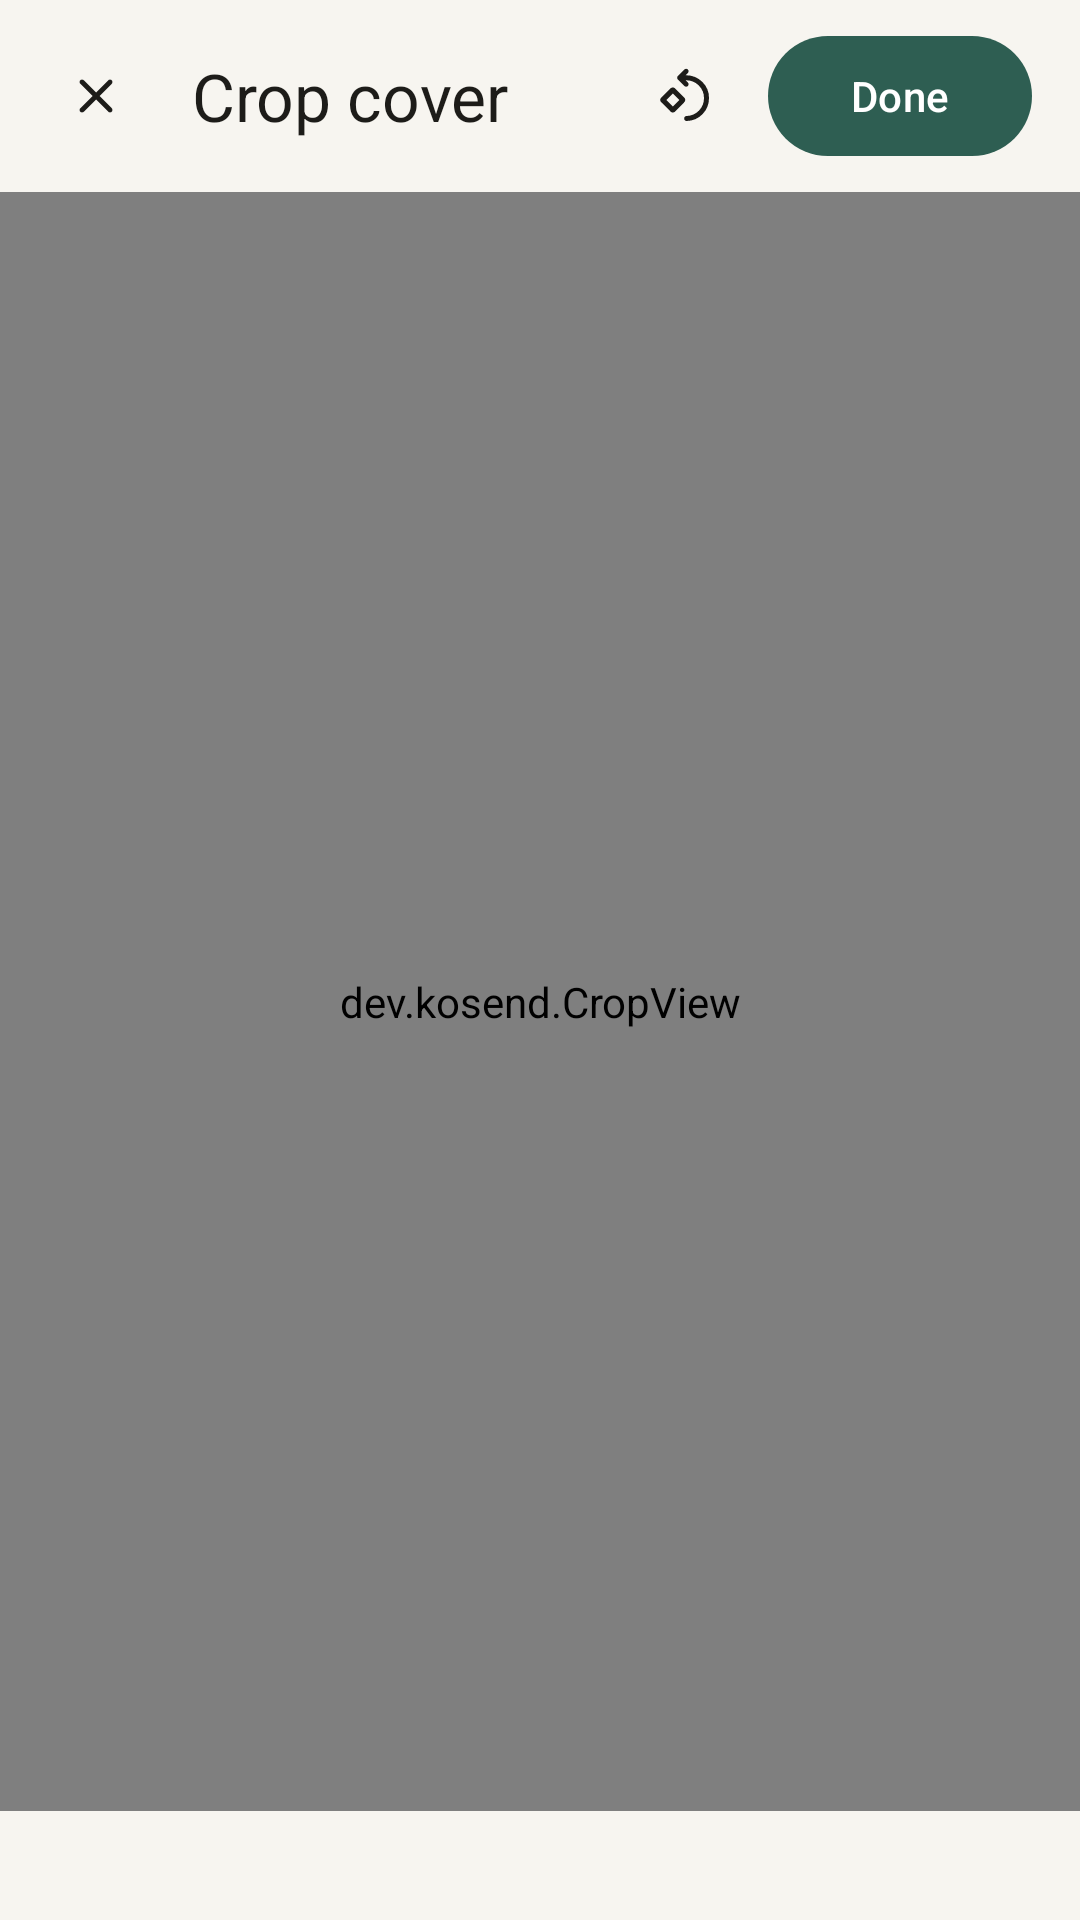

This screen was rendered from an Android layout file. Write that file and the resources it references.
<!-- AndroidManifest.xml: application theme AppTheme -->
<!-- res/layout/dialog_crop.xml -->
<?xml version="1.0" encoding="utf-8"?>
<LinearLayout xmlns:android="http://schemas.android.com/apk/res/android"
    xmlns:app="http://schemas.android.com/apk/res-auto"
    android:id="@+id/crop_root"
    android:layout_width="match_parent"
    android:layout_height="match_parent"
    android:background="?android:attr/colorBackground"
    android:orientation="vertical">

    <LinearLayout
        android:id="@+id/crop_bar"
        android:layout_width="match_parent"
        android:layout_height="wrap_content"
        android:gravity="center_vertical"
        android:orientation="horizontal"
        android:paddingStart="8dp"
        android:paddingTop="8dp"
        android:paddingEnd="16dp"
        android:paddingBottom="8dp">

        <com.google.android.material.button.MaterialButton
            android:id="@+id/crop_close"
            style="@style/Widget.Material3.Button.IconButton"
            android:layout_width="48dp"
            android:layout_height="48dp"
            android:contentDescription="@string/close"
            app:icon="@drawable/ic_close"
            app:iconTint="?attr/colorOnSurface" />

        <TextView
            android:layout_width="0dp"
            android:layout_height="wrap_content"
            android:layout_marginStart="8dp"
            android:layout_weight="1"
            android:ellipsize="end"
            android:maxLines="1"
            android:text="@string/crop_title"
            android:textAppearance="?attr/textAppearanceTitleLarge"
            android:textColor="?attr/colorOnSurface" />

        <com.google.android.material.button.MaterialButton
            android:id="@+id/crop_rotate"
            style="@style/Widget.Material3.Button.IconButton"
            android:layout_width="48dp"
            android:layout_height="48dp"
            android:layout_marginEnd="4dp"
            android:contentDescription="@string/crop_rotate"
            app:icon="@drawable/ic_rotate"
            app:iconTint="?attr/colorOnSurface" />

        <com.google.android.material.button.MaterialButton
            android:id="@+id/crop_done"
            android:layout_width="wrap_content"
            android:layout_height="wrap_content"
            android:text="@string/crop_done" />
    </LinearLayout>

    <dev.kosend.CropView
        android:id="@+id/crop_view"
        android:layout_width="match_parent"
        android:layout_height="0dp"
        android:layout_weight="1" />

    <TextView
        android:id="@+id/crop_size"
        android:layout_width="match_parent"
        android:layout_height="wrap_content"
        android:gravity="center"
        android:textAppearance="?attr/textAppearanceBodySmall"
        android:textColor="?attr/colorOnSurfaceVariant" />

    <HorizontalScrollView
        android:id="@+id/crop_ratios_scroll"
        android:layout_width="match_parent"
        android:layout_height="wrap_content"
        android:clipToPadding="false"
        android:paddingStart="16dp"
        android:paddingTop="8dp"
        android:paddingEnd="16dp"
        android:paddingBottom="12dp"
        android:scrollbars="none">

        <com.google.android.material.chip.ChipGroup
            android:id="@+id/crop_ratios"
            android:layout_width="wrap_content"
            android:layout_height="wrap_content"
            app:selectionRequired="true"
            app:singleLine="true"
            app:singleSelection="true" />
    </HorizontalScrollView>
</LinearLayout>
<!-- resources referenced by this layout -->
<resources>
  <!-- drawable ic_close (drawable) -->
  <?xml version="1.0" encoding="utf-8"?>
  <vector xmlns:android="http://schemas.android.com/apk/res/android"
      android:width="24dp"
      android:height="24dp"
      android:tint="?attr/colorControlNormal"
      android:viewportWidth="960"
      android:viewportHeight="960">
      <group android:translateY="960">
          <path
              android:fillColor="@android:color/white"
              android:pathData="M480-424 284-228q-11 11-28 11t-28-11q-11-11-11-28t11-28l196-196-196-196q-11-11-11-28t11-28q11-11 28-11t28 11l196 196 196-196q11-11 28-11t28 11q11 11 11 28t-11 28L536-480l196 196q11 11 11 28t-11 28q-11 11-28 11t-28-11L480-424Z" />
      </group>
  </vector>
  <!-- drawable ic_rotate (drawable) -->
  <?xml version="1.0" encoding="utf-8"?>
  <vector xmlns:android="http://schemas.android.com/apk/res/android"
      android:width="24dp"
      android:height="24dp"
      android:tint="?attr/colorControlNormal"
      android:viewportWidth="960"
      android:viewportHeight="960">
      <group android:translateY="960">
          <path
              android:fillColor="@android:color/white"
              android:pathData="M522-80q-17 0-28.5-11.5T482-120q0-17 11.5-28.5T522-160q117-4 197.5-86.5T800-446q0-120-84-203t-204-83h-6l36 36q11 11 11 28t-11 28q-11 11-28 11t-28-11L382-744q-6-6-8.5-13t-2.5-15q0-8 2.5-15t8.5-13l104-104q11-11 28-11t28 11q11 11 11 28t-11 28l-36 36h6q154 0 262 107.5T880-446q0 149-102.5 255.5T522-80ZM300-216q-11 0-21-4.5T262-234L118-378q-8-8-13-17.5t-5-21.5q0-12 4.5-21.5T118-456l144-144q8-8 17.5-12t20.5-4q11 0 21 4t17 12l144 144q8 8 12.5 17.5T499-417q0 12-4.5 21.5T482-378L338-234q-7 9-17 13.5t-21 4.5Zm0-96 104-104-104-104-104 104 104 104Zm0-104Z" />
      </group>
  </vector>
  <string name="close">Close</string>
  <string name="crop_done">Done</string>
  <string name="crop_rotate">Rotate</string>
  <string name="crop_title">Crop cover</string>
  <color name="primary">#2E5E52</color>
  <color name="on_primary">#FFFFFF</color>
  <color name="primary_container">#D3E8E0</color>
  <color name="on_primary_container">#0E2A23</color>
  <color name="secondary_container">#E6E2D9</color>
  <color name="on_secondary_container">#2B2924</color>
  <color name="background">#F7F5F0</color>
  <color name="surface">#F7F5F0</color>
  <color name="surface_container">#EFECE5</color>
  <color name="surface_container_low">#FBFAF7</color>
  <color name="surface_container_high">#E9E5DD</color>
  <color name="surface_container_highest">#E3DFD6</color>
  <color name="on_surface">#1D1C19</color>
  <color name="on_surface_variant">#5F5B53</color>
  <color name="outline">#8C877D</color>
  <color name="outline_variant">#D6D1C7</color>
  <color name="error">#B3261E</color>
</resources>
